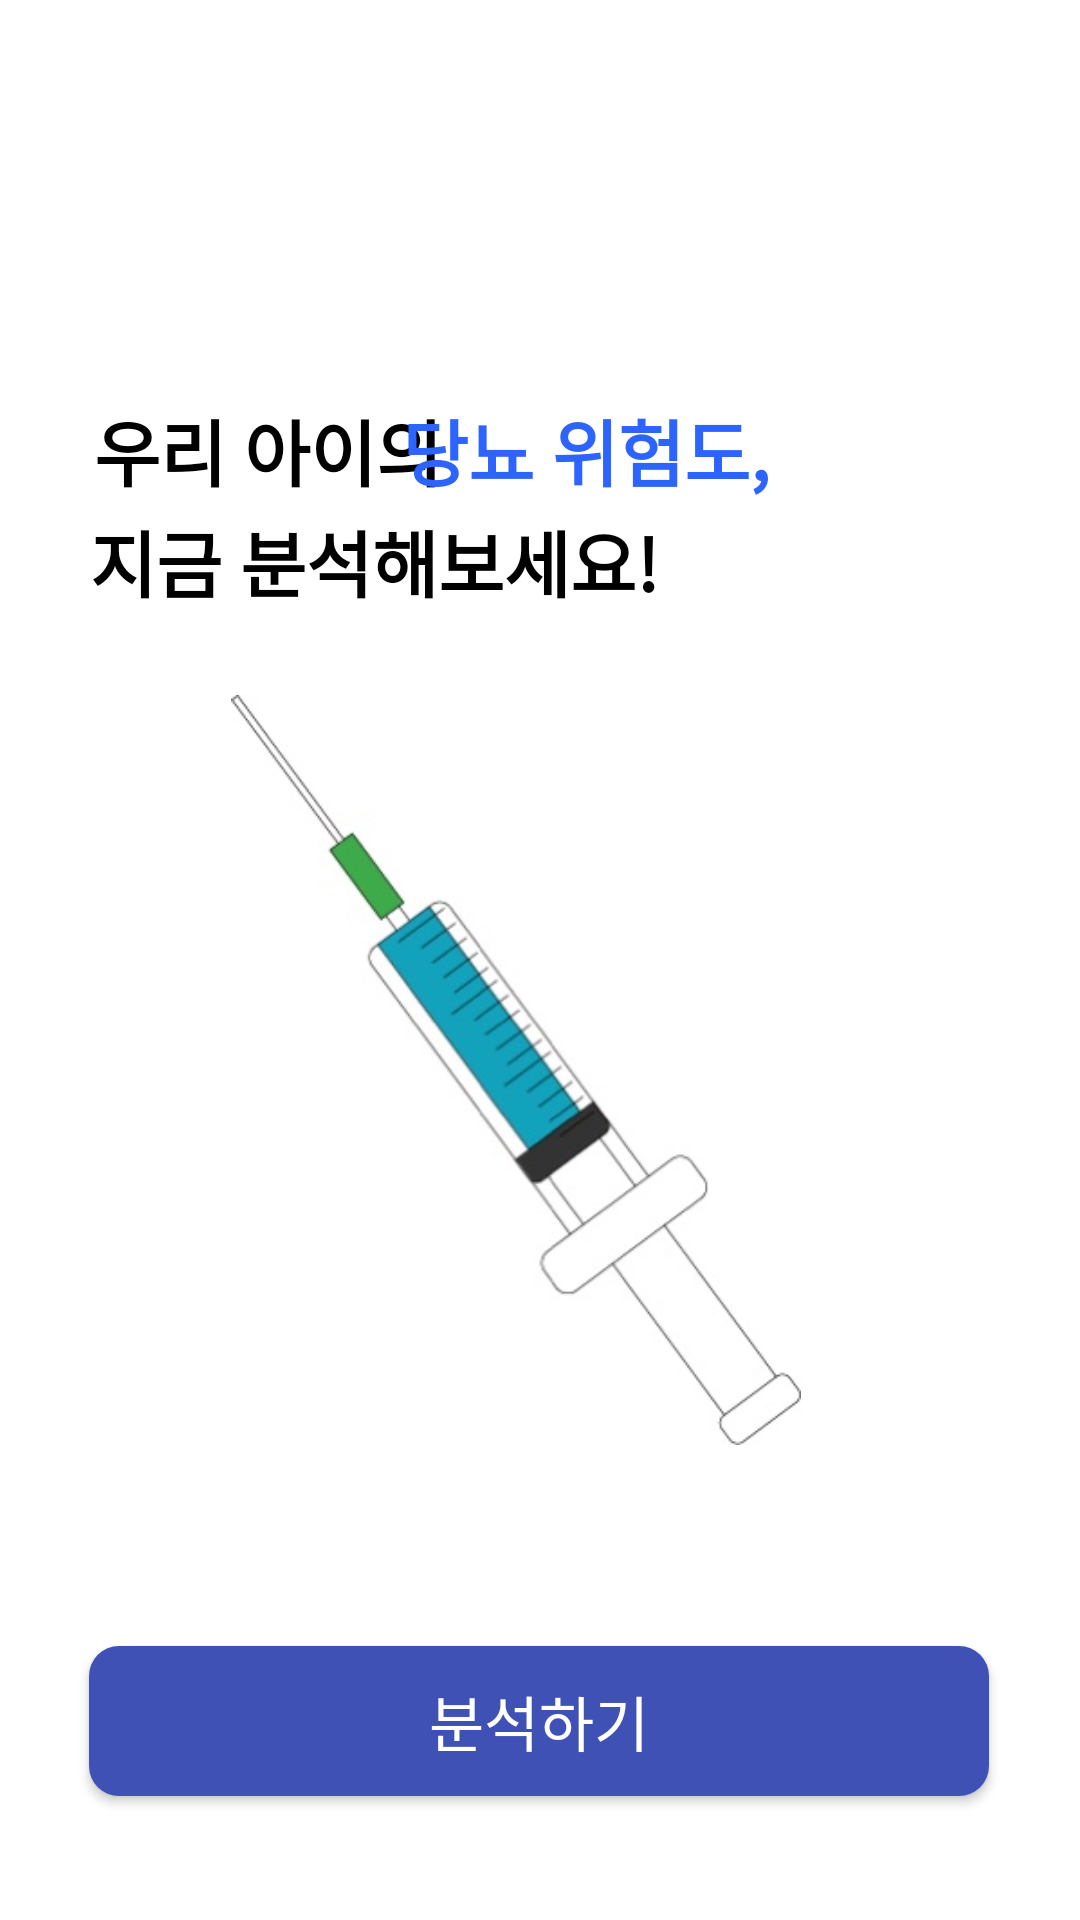

Here is an Android app screen rendered from its layout file. Give the layout XML and the strings, colors and styles it references.
<!-- AndroidManifest.xml: application theme Theme.PetHealthApplication -->
<!-- res/layout/fragment_analysis.xml -->
<?xml version="1.0" encoding="utf-8"?>
<androidx.constraintlayout.widget.ConstraintLayout xmlns:android="http://schemas.android.com/apk/res/android"
    xmlns:app="http://schemas.android.com/apk/res-auto"
    xmlns:tools="http://schemas.android.com/tools"
    android:layout_width="match_parent"
    android:layout_height="match_parent"
    tools:context=".Analysis1Fragment">

    <TextView
        android:layout_width="wrap_content"
        android:layout_height="wrap_content"
        android:text="우리 아이의"
        android:textColor="@color/black"
        android:textSize="24sp"
        android:textStyle="bold"
        app:layout_constraintBottom_toBottomOf="parent"
        app:layout_constraintEnd_toEndOf="parent"
        app:layout_constraintHorizontal_bias="0.129"
        app:layout_constraintStart_toStartOf="parent"
        app:layout_constraintTop_toTopOf="parent"
        app:layout_constraintVertical_bias="0.219" />

    <TextView
        android:layout_width="wrap_content"
        android:layout_height="wrap_content"
        android:text="당뇨 위험도,"
        android:textColor="#2E64FE"
        android:textSize="24sp"
        android:textStyle="bold"
        app:layout_constraintBottom_toBottomOf="parent"
        app:layout_constraintEnd_toEndOf="parent"
        app:layout_constraintHorizontal_bias="0.565"
        app:layout_constraintStart_toStartOf="parent"
        app:layout_constraintTop_toTopOf="parent"
        app:layout_constraintVertical_bias="0.219" />

    <TextView
        android:layout_width="wrap_content"
        android:layout_height="wrap_content"
        android:text="지금 분석해보세요!"
        android:textColor="@color/black"
        android:textSize="24sp"
        android:textStyle="bold"
        app:layout_constraintBottom_toBottomOf="parent"
        app:layout_constraintEnd_toEndOf="parent"
        app:layout_constraintHorizontal_bias="0.176"
        app:layout_constraintStart_toStartOf="parent"
        app:layout_constraintTop_toTopOf="parent"
        app:layout_constraintVertical_bias="0.28" />

    <ImageView
        android:layout_width="250dp"
        android:layout_height="250dp"
        android:src="@drawable/injection"
        app:layout_constraintBottom_toBottomOf="parent"
        app:layout_constraintEnd_toEndOf="parent"
        app:layout_constraintHorizontal_bias="0.428"
        app:layout_constraintStart_toStartOf="parent"
        app:layout_constraintTop_toTopOf="parent"
        app:layout_constraintVertical_bias="0.594" />

    <androidx.appcompat.widget.AppCompatButton
        android:id="@+id/analysisBtn"
        android:layout_width="300dp"
        android:layout_height="50dp"
        android:text="분석하기"
        android:gravity="center"
        android:textColor="#ffffff"
        android:textSize="20dp"
        android:background="@drawable/button_draw"
        app:layout_constraintBottom_toBottomOf="parent"
        app:layout_constraintEnd_toEndOf="parent"
        app:layout_constraintHorizontal_bias="0.495"
        app:layout_constraintStart_toStartOf="parent"
        app:layout_constraintTop_toTopOf="parent"
        app:layout_constraintVertical_bias="0.93"/>

</androidx.constraintlayout.widget.ConstraintLayout>
<!-- resources referenced by this layout -->
<resources>
  <color name="black">#FF000000</color>
  <!-- drawable button_draw (drawable) -->
  <?xml version="1.0" encoding="utf-8"?>
  <selector xmlns:android="http://schemas.android.com/apk/res/android">
      <item
          android:bottom="1dp"
          android:left="1dp"
          android:right="1dp"
          android:top="1dp">
      <shape android:shape="rectangle">
          <solid android:color="#3F51B5" />
          <corners android:radius="10dp" />
      </shape>
      </item>
  
  </selector>
  <!-- drawable injection: jpg bitmap (drawable, 17526 bytes) -->
  <style name="Theme.PetHealthApplication" parent="Base.Theme.PetHealthApplication" />
  <style name="Base.Theme.PetHealthApplication" parent="Theme.MaterialComponents.Light">
          
          
          <item name="android:windowNoTitle">true</item>
          <item name="windowNoTitle">true</item>
          <item name="windowActionBar">false</item>
          <item name="android:statusBarColor">@color/black</item>
      </style>
  
      //캘린더 날짜의 스타일 설정
</resources>
